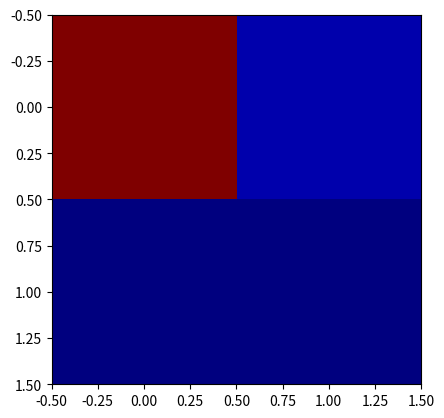

This chart was generated by the following Python code: (Note: this script raises an exception after producing the figure.)
import matplotlib.pyplot as plt
import numpy as np
a = [[192257,7674],[63,6]]
b = [[192320,7680],[0,0]]
c = [[192320,7680],[0,0]]

def plotConfusionMatrix(a,i):
	a = np.array(a)
	fig = plt.figure()
	plt.clf()
	ax = fig.add_subplot(111)
	ax.set_aspect(1)
	res = ax.imshow(np.array(a), cmap=plt.cm.jet, 
                	interpolation='nearest')

	width, height = a.shape

	for x in xrange(width):
		for y in xrange(height):
			ax.annotate(str(a[x][y]), xy=(y, x), 
						horizontalalignment='center',
						verticalalignment='center')

	cb = fig.colorbar(res)
	alphabet = 'AB'
	plt.xticks(range(width), alphabet[:width])
	plt.yticks(range(height), alphabet[:height])
	plt.savefig('confusion_matrix'+str(i)+'.png', format='png')


plotConfusionMatrix(a,1)
plotConfusionMatrix(b,2)
plotConfusionMatrix(c,3)